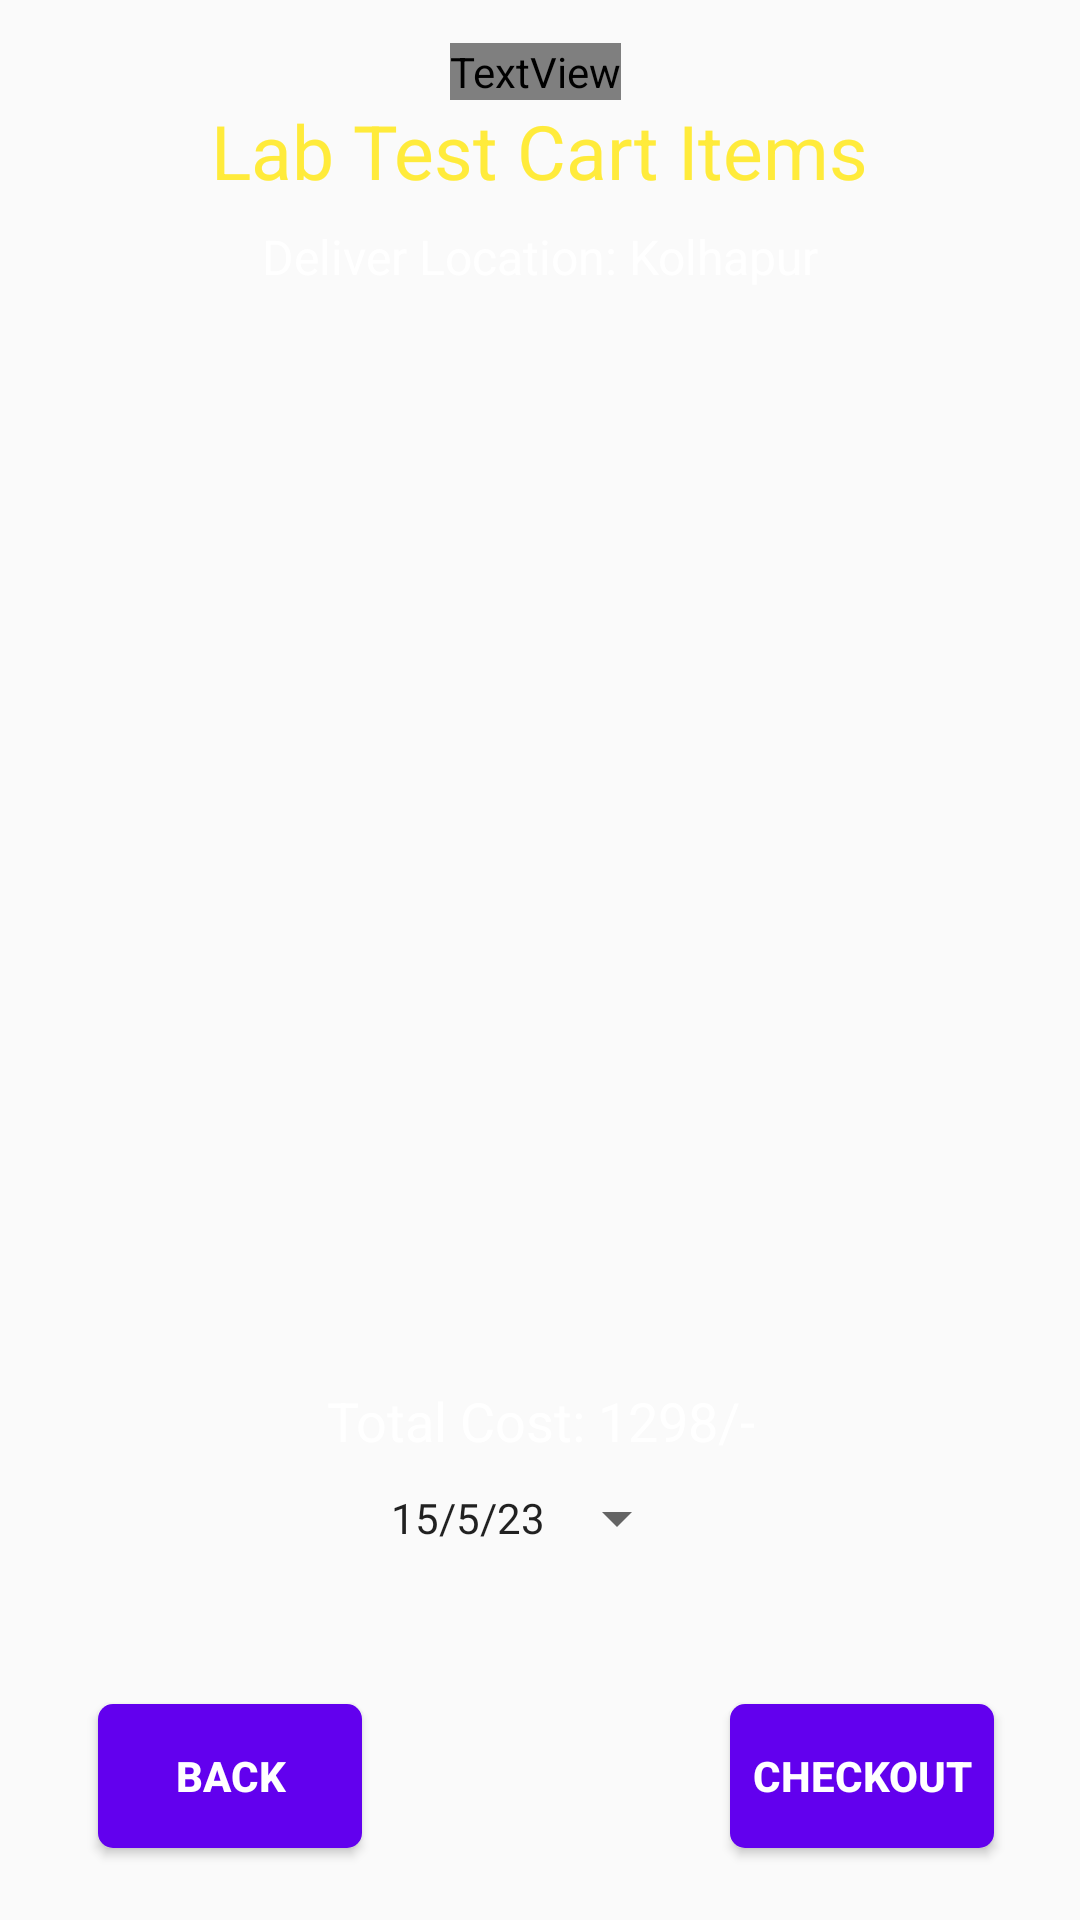

Here is an Android app screen rendered from its layout file. Give the layout XML and the strings, colors and styles it references.
<!-- AndroidManifest.xml: application theme Theme.HealthCare -->
<!-- res/layout/activity_cart_buy_medicine.xml -->
<?xml version="1.0" encoding="utf-8"?>
<androidx.constraintlayout.widget.ConstraintLayout xmlns:android="http://schemas.android.com/apk/res/android"
    xmlns:app="http://schemas.android.com/apk/res-auto"
    xmlns:tools="http://schemas.android.com/tools"
    android:layout_width="match_parent"
    android:layout_height="match_parent"
    android:background="@drawable/back2"
    tools:context=".cartBuyMedicineActivity">

    <TextView
        android:id="@+id/textViewDDName"
        android:layout_width="wrap_content"
        android:layout_height="wrap_content"
        android:fontFamily="@font/originalsuffer"
        android:text="24/7 HEALTHCARE"
        android:textColor="#FFFFFF"
        android:textSize="30sp"
        android:textStyle="bold"
        app:layout_constraintBottom_toBottomOf="parent"
        app:layout_constraintEnd_toEndOf="parent"
        app:layout_constraintHorizontal_bias="0.495"
        app:layout_constraintStart_toStartOf="parent"
        app:layout_constraintTop_toTopOf="parent"
        app:layout_constraintVertical_bias="0.023" />


    <TextView
        android:id="@+id/textViewBMCartTitle"
        android:layout_width="wrap_content"
        android:layout_height="wrap_content"
        android:text="Lab Test Cart Items"
        android:textColor="#FFEB3B"
        android:textSize="25sp"
        app:layout_constraintBottom_toBottomOf="parent"
        app:layout_constraintEnd_toEndOf="parent"
        app:layout_constraintStart_toStartOf="parent"
        app:layout_constraintTop_toBottomOf="@+id/textViewDDName"
        app:layout_constraintVertical_bias="0.0" />

    <TextView
        android:id="@+id/textViewDDTitle2"
        android:layout_width="wrap_content"
        android:layout_height="wrap_content"
        android:text="Deliver Location: Kolhapur"
        android:textColor="#FFFFFF"
        android:textSize="16sp"
        app:layout_constraintBottom_toBottomOf="parent"
        app:layout_constraintEnd_toEndOf="parent"
        app:layout_constraintStart_toStartOf="parent"
        app:layout_constraintTop_toBottomOf="@+id/textViewBMCartTitle"
        app:layout_constraintVertical_bias="0.014" />

    <ListView
        android:id="@+id/listViewBMCart"
        android:layout_width="314dp"
        android:layout_height="349dp"
        android:layout_marginTop="20dp"
        app:layout_constraintBottom_toBottomOf="parent"
        app:layout_constraintEnd_toEndOf="parent"
        app:layout_constraintHorizontal_bias="0.494"
        app:layout_constraintStart_toStartOf="parent"
        app:layout_constraintTop_toBottomOf="@+id/textViewDDTitle2"
        app:layout_constraintVertical_bias="0.0" />

    <Button
        android:id="@+id/buttonBMCartCheckout"
        android:layout_width="wrap_content"
        android:layout_height="wrap_content"
        android:layout_marginBottom="16dp"
        android:background="@drawable/btn_bg"
        android:soundEffectsEnabled="true"
        android:text="CHECKOUT"
        android:textColor="@color/white"
        android:textStyle="bold"
        app:layout_constraintBottom_toBottomOf="parent"
        app:layout_constraintEnd_toEndOf="parent"
        app:layout_constraintHorizontal_bias="0.894"
        app:layout_constraintStart_toStartOf="parent"
        app:layout_constraintTop_toBottomOf="@+id/buttonBMCartDate"
        app:layout_constraintVertical_bias="0.826" />

    <Button
        android:id="@+id/buttonBMCartBack"
        android:layout_width="wrap_content"
        android:layout_height="wrap_content"
        android:layout_marginBottom="24dp"
        android:background="@drawable/btn_bg"
        android:soundEffectsEnabled="true"
        android:text="BACK"
        android:textColor="@color/white"
        android:textStyle="bold"
        app:layout_constraintBottom_toBottomOf="parent"
        app:layout_constraintEnd_toEndOf="parent"
        app:layout_constraintHorizontal_bias="0.12"
        app:layout_constraintStart_toStartOf="parent"
        app:layout_constraintTop_toBottomOf="@+id/buttonBMCartDate"
        app:layout_constraintVertical_bias="1.0" />

    <TextView
        android:id="@+id/textViewBMCartTotalCost"
        android:layout_width="wrap_content"
        android:layout_height="wrap_content"
        android:layout_marginBottom="168dp"
        android:text="Total Cost: 1298/-"
        android:textColor="#FFFFFF"
        android:textSize="18sp"
        app:layout_constraintBottom_toBottomOf="parent"
        app:layout_constraintEnd_toEndOf="parent"
        app:layout_constraintHorizontal_bias="0.502"
        app:layout_constraintStart_toStartOf="parent"
        app:layout_constraintTop_toBottomOf="@+id/listViewBMCart"
        app:layout_constraintVertical_bias="0.244" />

    <TextView
        android:id="@+id/textView2"
        android:layout_width="wrap_content"
        android:layout_height="wrap_content"
        android:layout_marginBottom="168dp"
        android:text="Select Deliver Date"
        android:textColor="#DDD167"
        android:textSize="14sp"
        app:layout_constraintBottom_toBottomOf="parent"
        app:layout_constraintEnd_toEndOf="parent"
        app:layout_constraintHorizontal_bias="0.498"
        app:layout_constraintStart_toStartOf="parent"
        app:layout_constraintTop_toBottomOf="@+id/textViewBMCartTotalCost"
        app:layout_constraintVertical_bias="1.0" />

    <Button
        android:id="@+id/buttonBMCartDate"
        style="?android:spinnerStyle"
        android:layout_width="wrap_content"
        android:layout_height="wrap_content"
        android:layout_marginBottom="100dp"
        android:text="15/5/23"
        app:layout_constraintBottom_toBottomOf="parent"
        app:layout_constraintEnd_toEndOf="parent"
        app:layout_constraintStart_toStartOf="parent"
        app:layout_constraintTop_toBottomOf="@+id/textView2" />

</androidx.constraintlayout.widget.ConstraintLayout>
<!-- resources referenced by this layout -->
<resources>
  <!-- drawable btn_bg (drawable) -->
  <?xml version="1.0" encoding="utf-8"?>
  <shape xmlns:android="http://schemas.android.com/apk/res/android">
      <solid android:color="@color/purple_500"/>
      <corners android:radius="5dp"/>
  </shape>
  <style name="Theme.HealthCare" parent="Theme.AppCompat.DayNight.NoActionBar">
          
          <item name="colorPrimary">@color/purple_500</item>
          <item name="colorPrimaryDark">@color/purple_700</item>
          <item name="colorAccent">@color/teal_200</item>
          
      </style>
  <!-- not gathered from this repository: default colours our renderer supplied (Android Studio template values) -->
  <color name="purple_500">#FF6200EE</color>
  <color name="purple_700">#FF3700B3</color>
  <color name="teal_200">#FF03DAC5</color>
  <color name="white">#FFFFFFFF</color>
</resources>
